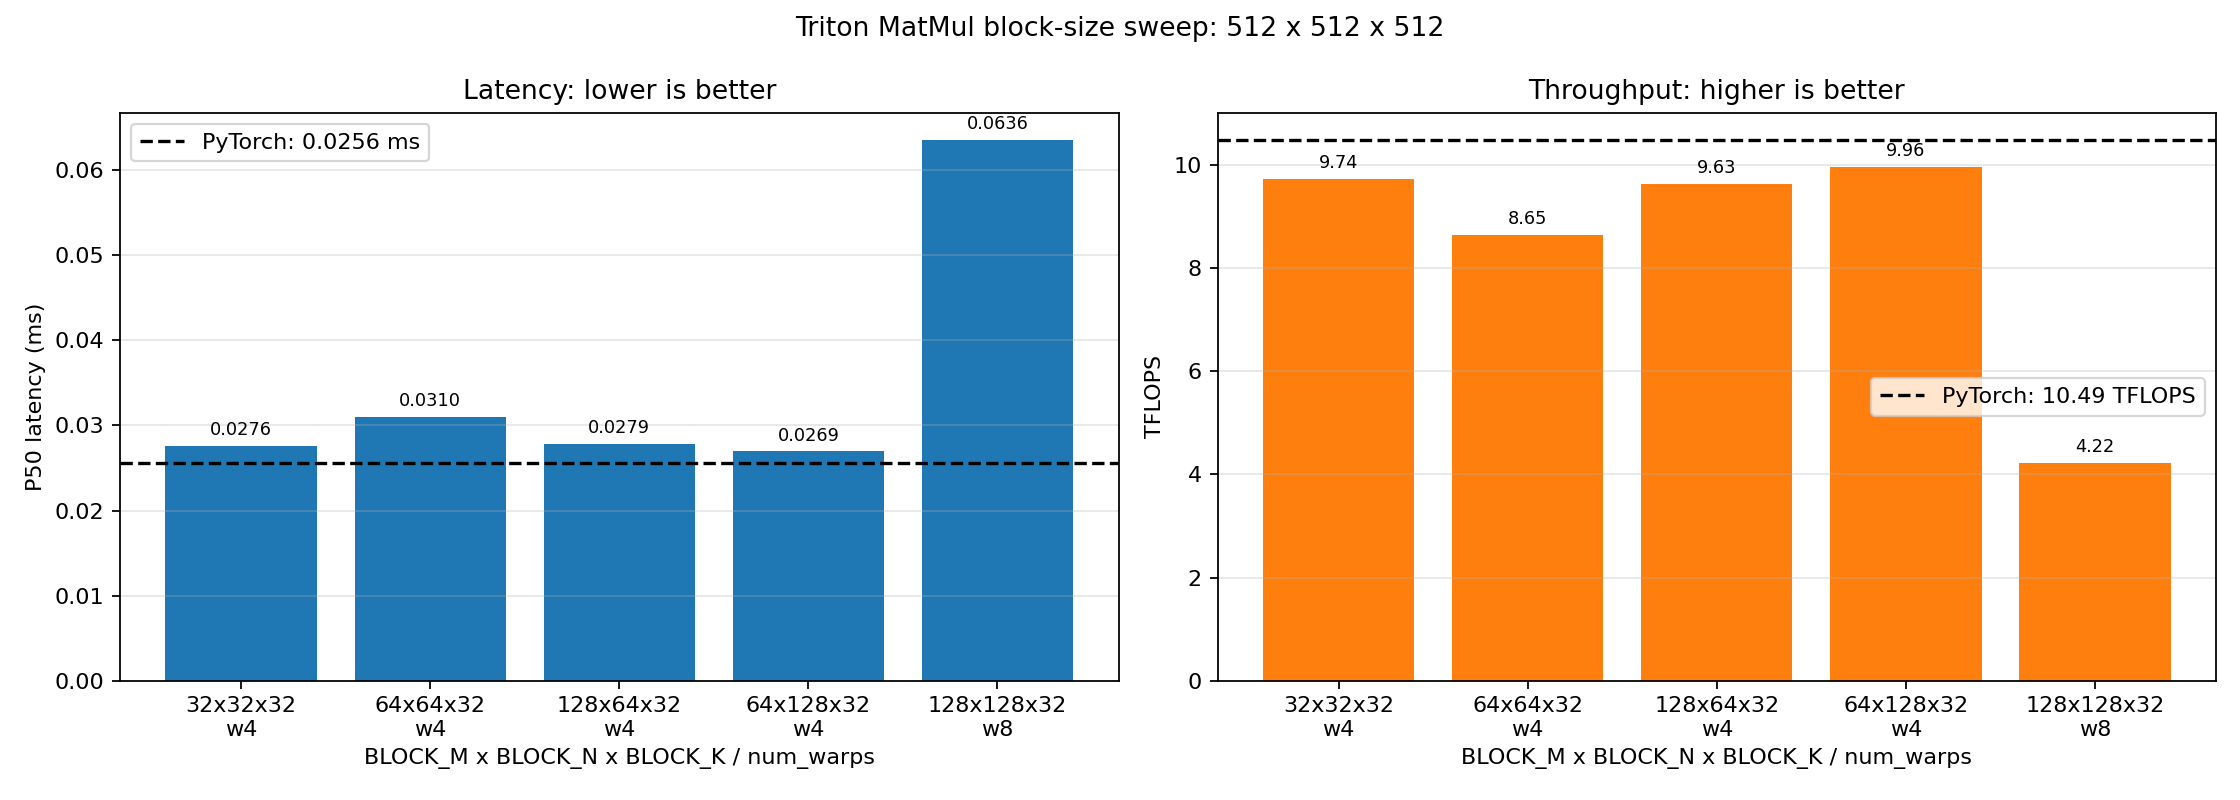

The file beside this chart, header and first rows:
M, N, K, BLOCK_M, BLOCK_N, BLOCK_K, num_warps, GROUP_SIZE_M, torch_p20_ms, torch_p50_ms, torch_p80_ms, triton_p20_ms, triton_p50_ms, triton_p80_ms, torch_tflops, triton_tflops, speedup
512, 512, 512, 32, 32, 32, 4, 1, 0.02333, 0.02558, 0.02742, 0.02506, 0.02757, 0.02944, 10.49, 9.737, 0.928
512, 512, 512, 64, 64, 32, 4, 1, 0.02333, 0.02558, 0.02742, 0.02764, 0.03104, 0.03214, 10.49, 8.648, 0.8242
512, 512, 512, 128, 64, 32, 4, 1, 0.02333, 0.02558, 0.02742, 0.02682, 0.02787, 0.03069, 10.49, 9.631, 0.9179
512, 512, 512, 64, 128, 32, 4, 1, 0.02333, 0.02558, 0.02742, 0.02488, 0.02694, 0.02754, 10.49, 9.963, 0.9495
512, 512, 512, 128, 128, 32, 8, 1, 0.02333, 0.02558, 0.02742, 0.03715, 0.06357, 0.07565, 10.49, 4.223, 0.4025
